The GitHub repository GabrielRinconMiranda/UNI-Concurrente-Parcial-2026-2 contains a labelled image folder "real" with 5 categories: bear, cat, dog, lion, panda. Examples follow, each with its label.

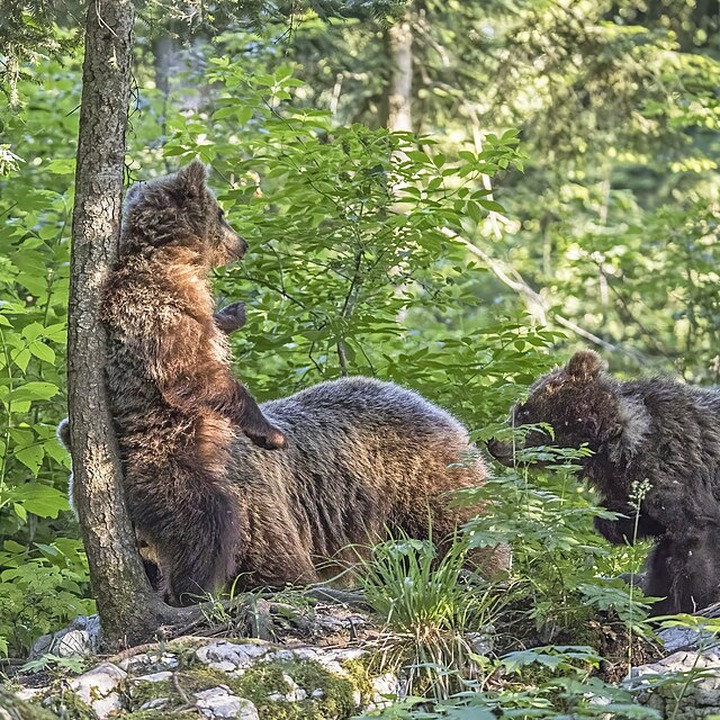
Label: bear

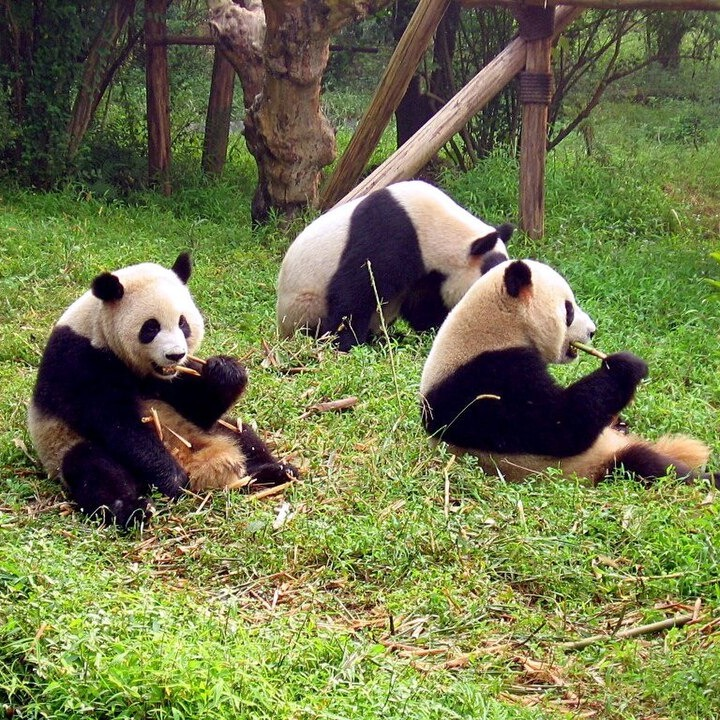
Label: panda

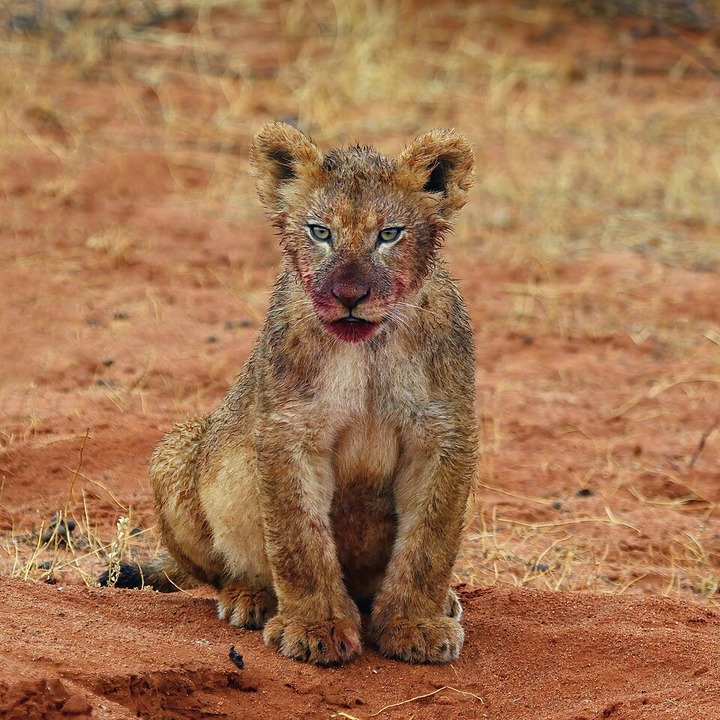
Label: lion

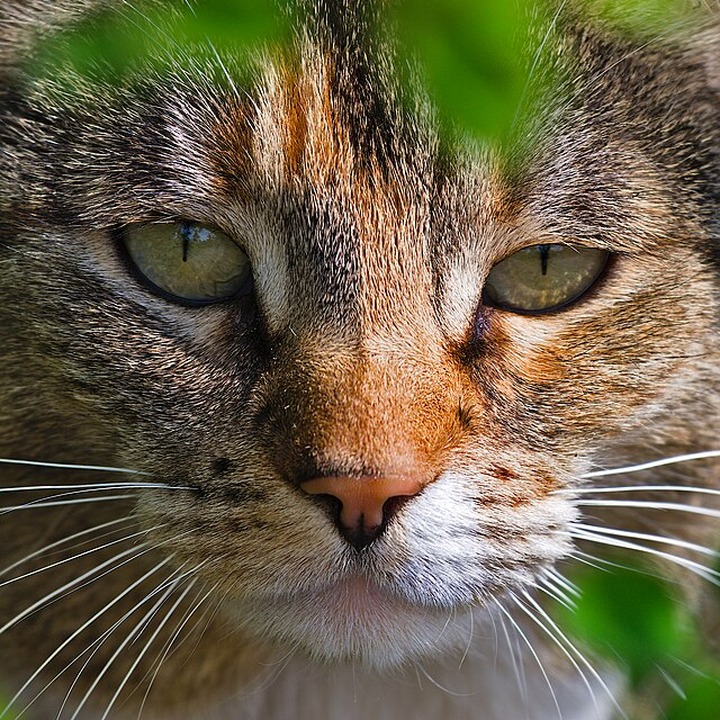
Label: cat

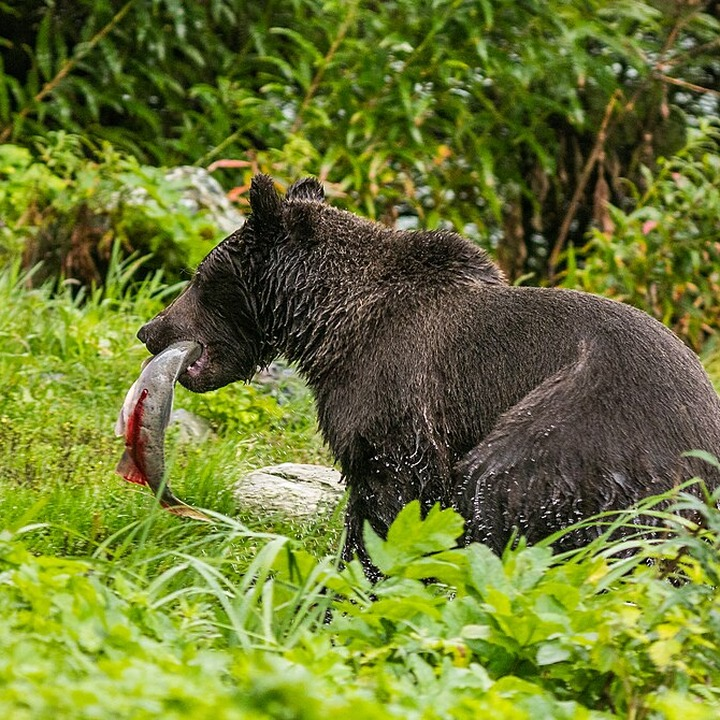
Label: bear

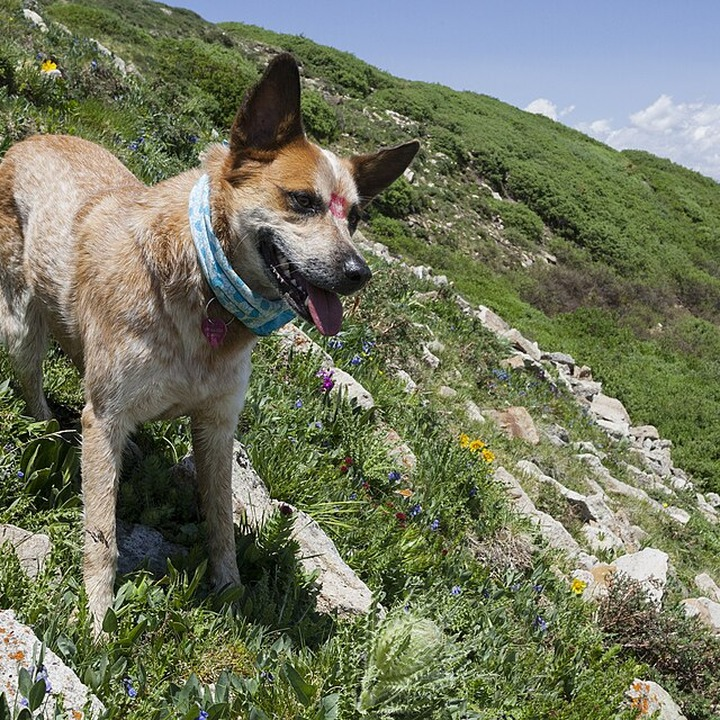
Label: dog
